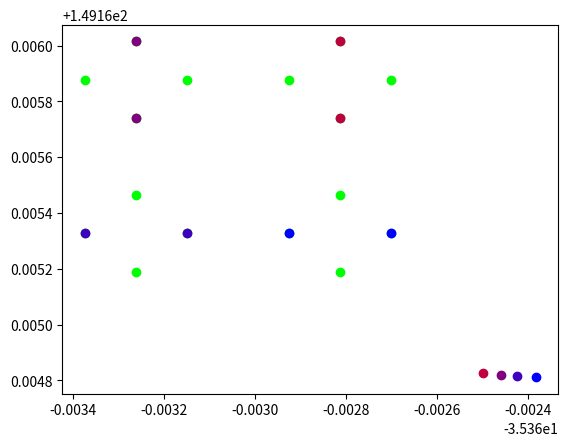

The matplotlib source for this figure:

from math import sin, cos, sqrt, atan2, radians
import copy 
import matplotlib.pyplot as plt 

R1 = 6373000
sip_const = 12.5



def gps_corner_sort(input_square,drone_start):
	"""
	Code returns a list containing the sorted gps coordinates from drone 0
	Input the 4 gps vertices and the gps coordinates of drone 0
	"""
	sorted_gps = []
	new_list = []

	for i in range (0,len(input_square)):

		sorted_gps.append(gps_dist(drone_start[0],drone_start[1],input_square[i][0],input_square[i][1]))

	sorted_gps_m = copy.deepcopy(sorted_gps)  

	while sorted_gps_m:
		minimum = sorted_gps_m[0]
		j = 0
		for i in range (0,len(sorted_gps_m)):
			if sorted_gps_m[i] < minimum:
				minimum = sorted_gps_m[i]
		
		j = sorted_gps.index(minimum)
		new_list.append(input_square[j])
		sorted_gps_m.remove(minimum)    

	return(new_list)

def coordinate_axes(isl):
	"""
	returns the origin, x axes, y axes and vertice distance of the local coordinate system
	Input is sorted list of gps vertices
	"""
	x = [0,0]
	y = [0,0]
	dist1 = gps_dist(isl[0][0],isl[0][1],isl[1][0],isl[1][1])
	dist2 = gps_dist(isl[0][0],isl[0][1],isl[2][0],isl[2][1])

	origin = isl[0]

	x[0] = (isl[1][0]-isl[0][0])/dist1
	x[1] = (isl[1][1]-isl[0][1])/dist1

	y[0] = (isl[2][0]-isl[0][0])/dist2
	y[1] = (isl[2][1]-isl[0][1])/dist2
	
	return(origin,x,y,dist1)

def transform_to_gps(point,origin,x,y):
	"""
	Transforms the input point from the local frame to gps coordinates
	"""
	tr_point = [0,0]

	tr_point[0] = origin[0] + point[0]*x[0] + point[1]*y[0]
	tr_point[1] = origin[1] + point[0]*x[1] + point[1]*y[1]

	return(tr_point)


def gps_dist(lat1,lon1,lat2,lon2):
	"""
	Returns the distance in metres between 2 global points
	"""
	lat1 = radians(lat1)
	lon1 = radians(lon1)
	lat2 = radians(lat2)
	lon2 = radians(lon2)

	dlon = lon2 - lon1
	dlat = lat2 - lat1

	a = sin(dlat / 2)**2 + cos(lat1) * cos(lat2) * sin(dlon / 2)**2
	c = 2 * atan2(sqrt(a), sqrt(1 - a))

	distance = R1 * c
	return (distance)

def euclidean_dist(x1,y1,x2,y2):
	"""
	returns the euclidean distance between 2 points
	"""
	return (sqrt(pow((x1-x2),2) + pow(y1-y2,2)))

def find_SIP(x1,y1,x2,y2,i):
	"""
	Function called from quadrant_SIP function
	"""
	x = (x1+x2)/2.0
	y = (y1+y2)/2.0
	if(i==0):
		x+=sip_const
	if(i==1):
		y-=sip_const
	if(i==2):
		x-=sip_const
	if(i==-1):
		y+=sip_const

	return(x,y)



def quadrant_SIP(sq_c):
	"""
	Input list containing 4 corners of a sub quadrant
	Returns a list containg the 4 SIPs of that sub quadrant
	Sub-quadrant corners in format - 1X2 
									 XXX
									 0X3
	SIP format - X2X
				 1X3
				 X0X
	"""
	sip = []
	for i in range (4):
		sip.append([0,0])

	for i in range (-1,len(sq_c)-1):
		sip[i+1] = find_SIP(sq_c[i][0],sq_c[i][1],sq_c[i+1][0],sq_c[i+1][1],i)

	return (sip)

def find_quad_corners(quad_origin,d):
	"""
	Input - origin of the coordinate system (0,0) and the distance between 2 vertices
	"""
	sub_quad_corner = []
	c_quad_origin = copy.deepcopy(quad_origin)

	for i in range(4):
		temp = []
		for j in range(len(c_quad_origin)):
			temp.append(c_quad_origin[j])
		sub_quad_corner.append(temp)
		
	for i in range(4):

		if(i==1 or i==2):
			sub_quad_corner[i][1] = sub_quad_corner[i][1]+d/2.0

		if(i==3 or i==2):
			sub_quad_corner[i][0] = sub_quad_corner[i][0]+d/2.0

	return(sub_quad_corner)

def plot(in_array,in_SIP,drone_pos):
	"""
	Function to plot the SIP using matplotlib
	"""
	x1 = []
	y1 = []

	for i in range(0,4):
	 	for j in range(0,4):
	 		x1.append(in_array[i][j][0])
	 		y1.append(in_array[i][j][1])

	plt.scatter(x1,y1,color = (0.0,1.0,0.0))
	j = 4
	for i in range(0,len(in_SIP)):
		plt.scatter(in_SIP[i][0][0],in_SIP[i][0][1],color = (i/4.0,0.0,j/4.0))
		plt.scatter(in_SIP[i][1][0],in_SIP[i][1][1],color = (i/4.0,0.0,j/4.0))
		plt.scatter(drone_pos[i][0],drone_pos[i][1],color = (i/4.0,0.0,j/4.0))
		j=j-1
	plt.show() 

def compute_gps_sip(input_square,drone_start):
	"""
	This is the function which returns the GPS_SIPs when input is 4 GPS vertices of 
	the arena and the location of drone 0
	"""
	local_origin = [0,0]
	sorted_input_square = gps_corner_sort(input_square,drone_start)
	origin,x,y,dist = coordinate_axes(sorted_input_square)

	quad_corner = []
	sip = []
	quad_corner.append(find_quad_corners(local_origin,dist))
	
	for i in range(1,4):
		quad_corner.append(find_quad_corners(quad_corner[0][i],dist))

	for i in range(0,len(quad_corner)):	
		sip.append(quadrant_SIP(quad_corner[i]))

	gps_sip = copy.deepcopy(sip)

	for i in range(0,4):
	 	for j in range(0,4):
	 		gps_sip[i][j] = transform_to_gps(sip[i][j],origin,x,y)

	return(gps_sip)


def find_start_end_SIP(quad_sip,drone_pos):

	sip_dist = []
	new_list = []

	for i in range(0,len(quad_sip)):
		sip_dist.append(gps_dist(drone_pos[0],drone_pos[1],quad_sip[i][0],quad_sip[i][1]))

	sorted_dist_m = copy.deepcopy(sip_dist)  

	while sorted_dist_m:
		minimum = sorted_dist_m[0]
		j = 0
		for i in range (0,len(sorted_dist_m)):
			if sorted_dist_m[i] < minimum:
				minimum = sorted_dist_m[i]
		
		j = sip_dist.index(minimum)
		new_list.append(quad_sip[j])
		sorted_dist_m.remove(minimum)  

	return([new_list[0],new_list[3]])


def main():

	target_sip = []

	input_square = [[-35.362588,149.165051],[-35.362588,149.166153],[-35.363485,149.166155],[-35.363485,149.165051]]


	drone_input = [[-35.362383,149.164811],[-35.362424,149.164817],[-35.362459,149.164819],[-35.362498,149.164825]]
	drone_start = drone_input[0]

	gps_sip = compute_gps_sip(input_square,drone_start)

	for i in range (0,len(drone_input)):
		target_sip.append(find_start_end_SIP(gps_sip[i],drone_input[i]))

	plot(gps_sip,target_sip,drone_input)
	
	
if __name__ == '__main__':
	main()